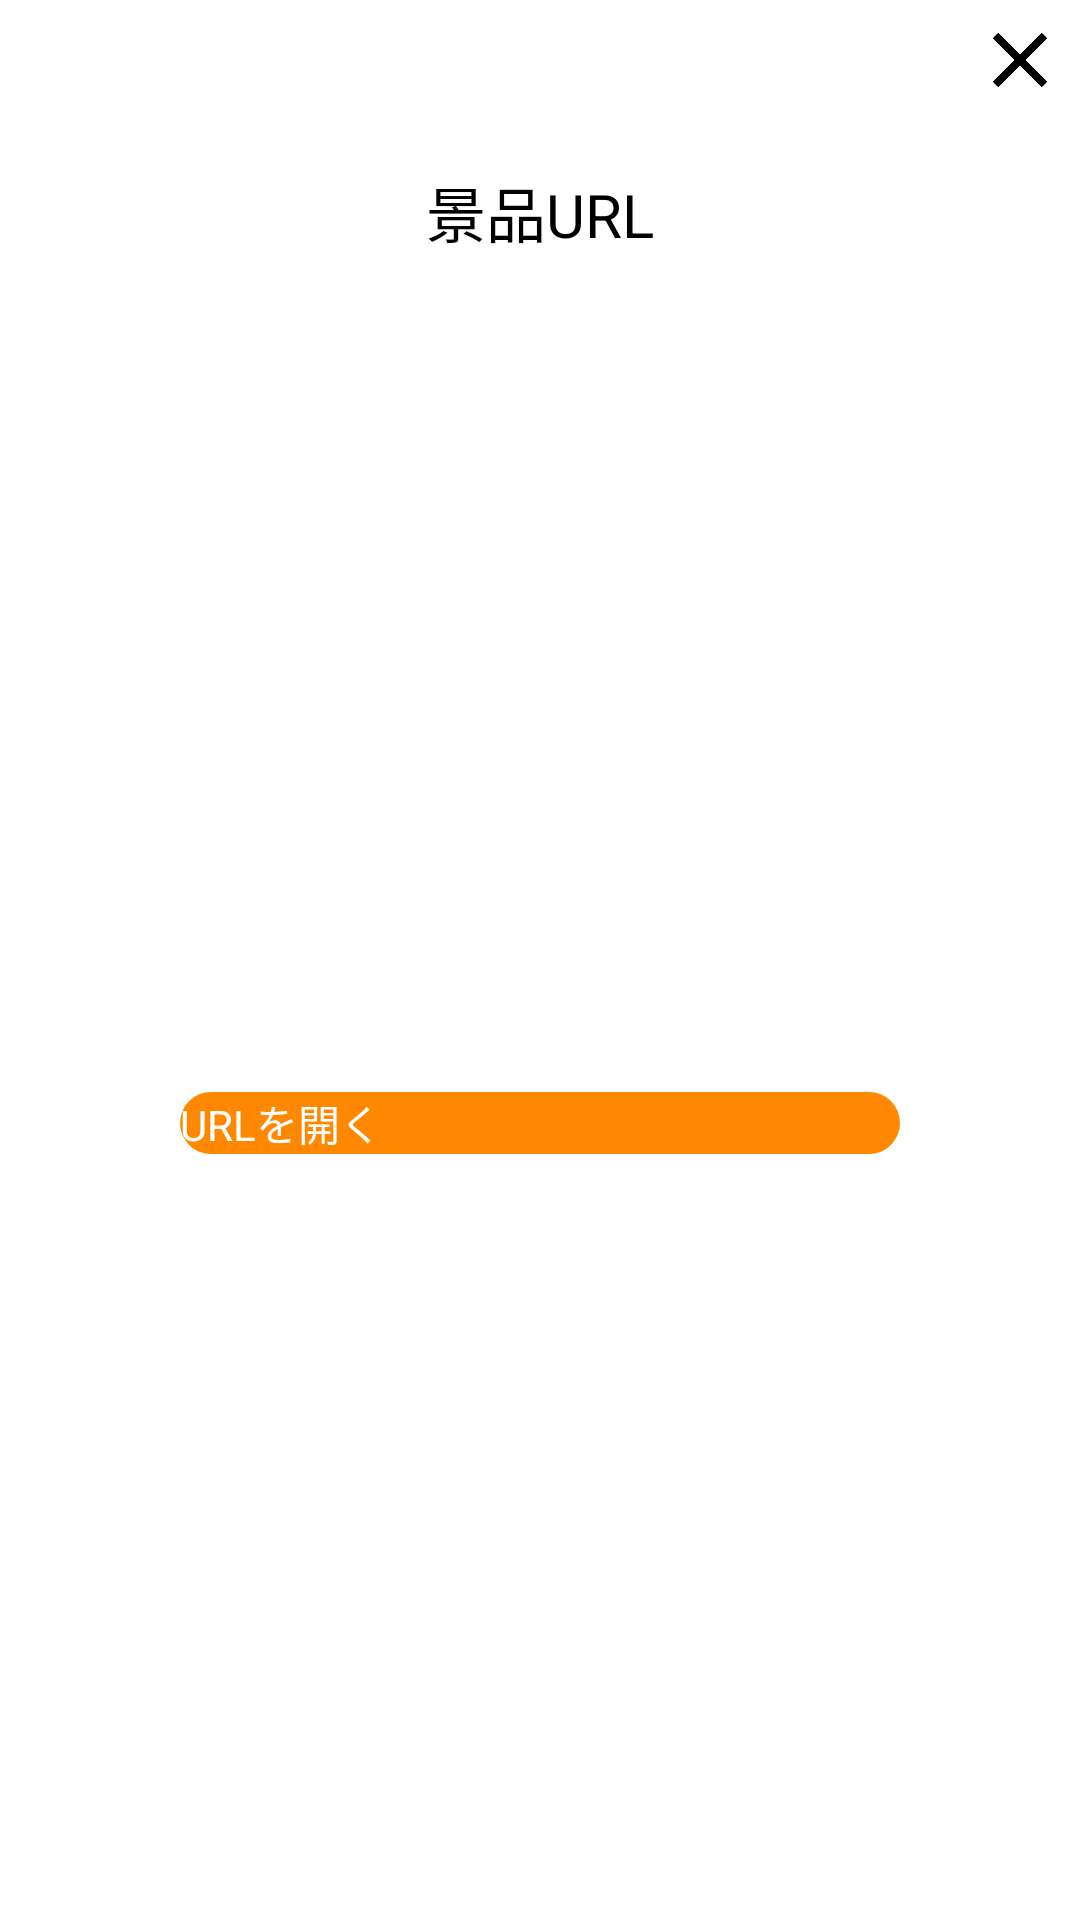

This screen was rendered from an Android layout file. Write that file and the resources it references.
<!-- AndroidManifest.xml: application theme SplashTheme -->
<!-- res/layout/reward_url.xml -->
<?xml version="1.0" encoding="utf-8"?>
<androidx.constraintlayout.widget.ConstraintLayout xmlns:android="http://schemas.android.com/apk/res/android"
    xmlns:app="http://schemas.android.com/apk/res-auto"
    xmlns:tools="http://schemas.android.com/tools"
    android:id="@+id/layout"
    android:layout_width="match_parent"
    android:layout_height="wrap_content"
    android:layout_marginStart="30dp"
    android:layout_marginTop="130dp"
    android:layout_marginEnd="30dp"
    android:background="@color/white">

    <Button
        android:id="@+id/button_close"
        android:layout_width="40dp"
        android:layout_height="40dp"
        android:layout_gravity="right"
        android:background="@drawable/close"
        app:layout_constraintEnd_toEndOf="parent"
        tools:ignore="MissingConstraints" />

    <TextView
        android:id="@+id/tvTitle"
        android:layout_width="wrap_content"
        android:layout_height="wrap_content"
        android:layout_marginTop="16dp"
        android:text="@string/reward_url"
        android:textSize="20sp"
        app:layout_constraintEnd_toEndOf="parent"
        app:layout_constraintStart_toStartOf="parent"
        app:layout_constraintTop_toBottomOf="@+id/button_close" />

    <TextView
        android:id="@+id/tvUrl"
        android:layout_width="0dp"
        android:layout_height="wrap_content"
        android:layout_marginStart="30dp"
        android:layout_marginTop="16dp"
        android:layout_marginEnd="30dp"
        android:textColor="@color/teal_200"
        app:layout_constraintEnd_toEndOf="parent"
        app:layout_constraintStart_toStartOf="parent"
        app:layout_constraintTop_toBottomOf="@+id/tvTitle" />

    <Button
        android:id="@+id/btOpenUrl"
        android:layout_width="240dp"
        android:layout_height="wrap_content"
        android:layout_marginTop="32dp"
        android:layout_marginBottom="32dp"
        android:background="@drawable/button_ripple"
        android:text="@string/open_url"
        android:textColor="@color/white"
        android:textSize="14sp"
        app:layout_constraintBottom_toBottomOf="parent"
        app:layout_constraintEnd_toEndOf="parent"
        app:layout_constraintStart_toStartOf="parent"
        app:layout_constraintTop_toBottomOf="@+id/tvUrl" />

</androidx.constraintlayout.widget.ConstraintLayout>
<!-- resources referenced by this layout -->
<resources>
  <color name="teal_200">#FF03DAC5</color>
  <color name="white">#FFFFFFFF</color>
  <!-- drawable button_ripple (drawable) -->
  <?xml version="1.0" encoding="utf-8"?>
  <ripple xmlns:android="http://schemas.android.com/apk/res/android"
      android:color="@color/button_highlight_color">
      <item android:drawable="@drawable/button_ripple_drawable" />
  </ripple>
  <!-- drawable close: png bitmap (drawable, 38372 bytes) -->
  <string name="open_url">URLを開く</string>
  <string name="reward_url">景品URL</string>
  <color name="button_highlight_color">#ffffbb33</color>
  <!-- drawable button_ripple_drawable (drawable) -->
  <?xml version="1.0" encoding="utf-8"?>
  <shape xmlns:android="http://schemas.android.com/apk/res/android">
      <corners android:radius="15dp" />
      <solid android:color="@color/button_color" />
      <stroke
          android:color="@android:color/transparent" />
  </shape>
  <color name="button_color">#ffff8800</color>
</resources>
